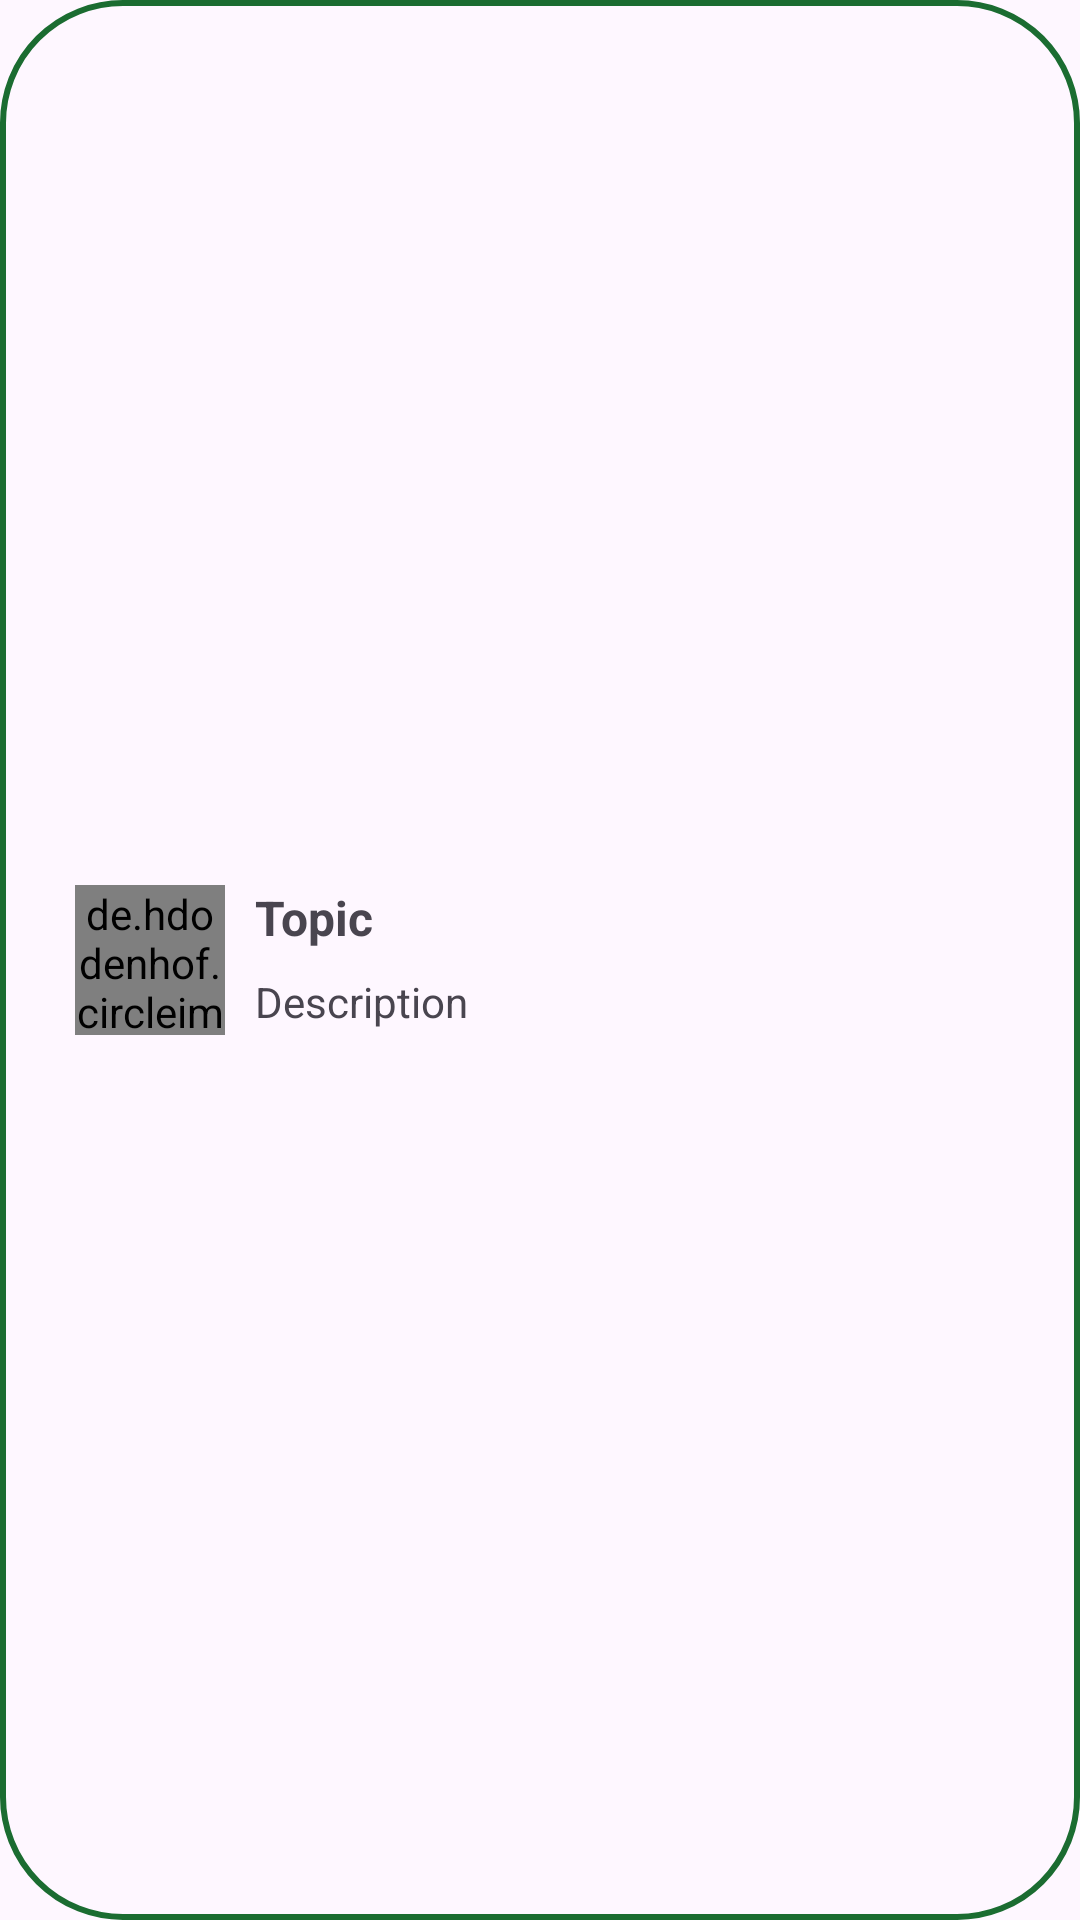

This screen was rendered from an Android layout file. Write that file and the resources it references.
<!-- AndroidManifest.xml: application theme MentSyncTheme -->
<!-- res/layout/topicitem.xml -->
<?xml version="1.0" encoding="utf-8"?>
<androidx.constraintlayout.widget.ConstraintLayout xmlns:android="http://schemas.android.com/apk/res/android"
    xmlns:app="http://schemas.android.com/apk/res-auto"
    xmlns:tools="http://schemas.android.com/tools"
    android:layout_width="match_parent"
    android:layout_height="wrap_content"
    android:layout_marginTop="10dp"
    android:background="@drawable/topicbg"
    android:padding="4dp">

    <TextView
        android:id="@+id/textView36"
        android:layout_width="wrap_content"
        android:layout_height="wrap_content"
        android:layout_marginStart="10dp"
        android:text="Topic"
        android:textSize="16sp"
        android:textStyle="bold"
        app:layout_constraintStart_toEndOf="@+id/logos"
        app:layout_constraintTop_toTopOf="@+id/logos" />

    <de.hdodenhof.circleimageview.CircleImageView
        android:id="@+id/logos"
        android:layout_width="50dp"
        android:layout_height="50dp"
        android:layout_marginStart="21dp"
        android:layout_marginTop="10dp"
        android:layout_marginBottom="10dp"
        app:layout_constraintBottom_toBottomOf="parent"
        app:layout_constraintStart_toStartOf="parent"
        app:layout_constraintTop_toTopOf="parent">

    </de.hdodenhof.circleimageview.CircleImageView>

    <TextView
        android:id="@+id/textView37"
        android:layout_width="0dp"
        android:layout_height="wrap_content"
        android:layout_marginStart="10dp"
        android:layout_marginTop="6dp"
        android:layout_marginEnd="20dp"
        android:text="Description"
        app:layout_constraintBottom_toBottomOf="@+id/logos"
        app:layout_constraintEnd_toEndOf="parent"
        app:layout_constraintStart_toEndOf="@+id/logos"
        app:layout_constraintTop_toBottomOf="@+id/textView36" />
</androidx.constraintlayout.widget.ConstraintLayout>
<!-- resources referenced by this layout -->
<resources>
  <!-- drawable topicbg (drawable) -->
  <shape xmlns:android="http://schemas.android.com/apk/res/android"
      android:shape="rectangle">
  
      <corners
          android:topLeftRadius="40dp"
          android:bottomLeftRadius="40dp"
          android:topRightRadius="40dp"
          android:bottomRightRadius="40dp"/>
  
      
      <stroke
          android:width="2dp"
          android:color="@color/md_theme_light_primary"/> 
  </shape>
  <color name="md_theme_light_primary">#1B6C31</color>
  <color name="md_theme_light_onPrimary">#FFFFFF</color>
  <color name="md_theme_light_primaryContainer">#A3F5AA</color>
  <color name="md_theme_light_onPrimaryContainer">#002108</color>
  <color name="md_theme_light_secondary">#516350</color>
  <color name="md_theme_light_onSecondary">#FFFFFF</color>
  <color name="md_theme_light_secondaryContainer">#D4E8D1</color>
  <color name="md_theme_light_onSecondaryContainer">#0F1F11</color>
  <color name="md_theme_light_tertiary">#0061A2</color>
  <color name="md_theme_light_onTertiary">#FFFFFF</color>
  <color name="md_theme_light_tertiaryContainer">#D1E4FF</color>
  <color name="md_theme_light_onTertiaryContainer">#001D35</color>
  <color name="md_theme_light_error">#BA1A1A</color>
  <color name="md_theme_light_errorContainer">#FFDAD6</color>
  <color name="md_theme_light_onError">#FFFFFF</color>
  <color name="md_theme_light_onErrorContainer">#410002</color>
  <color name="md_theme_light_background">#FCFDF7</color>
  <color name="md_theme_light_onBackground">#1A1C19</color>
  <color name="md_theme_light_surface">#FCFDF7</color>
  <color name="md_theme_light_onSurface">#1A1C19</color>
  <color name="md_theme_light_surfaceVariant">#DEE5D9</color>
  <color name="md_theme_light_onSurfaceVariant">#424940</color>
  <color name="md_theme_light_outline">#727970</color>
  <color name="md_theme_light_inverseOnSurface">#F0F1EB</color>
  <color name="md_theme_light_inverseSurface">#2E312D</color>
  <color name="md_theme_light_inversePrimary">#88D990</color>
</resources>
